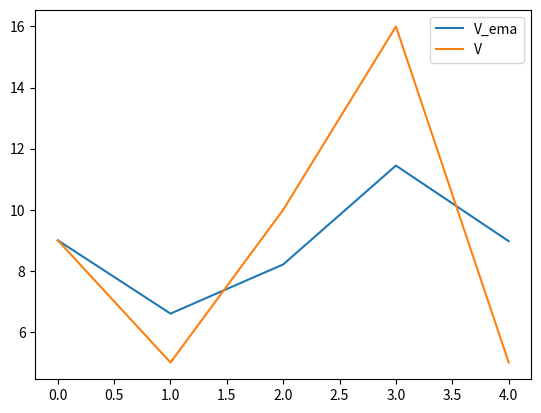

This chart was generated by the following Python code:
import pandas as pd
import numpy as np
import matplotlib
import matplotlib.pyplot as plt

# def ema(values, period):
#     values = np.array(values)
#     return pd.ewm(values, span=period)[-1]

values = [9, 5, 10, 16, 5]
period = 5

df = pd.DataFrame({'V': values})
print(df)

df['V_ema'] = df.ewm(span = period).mean()
print(df)

df.plot(y=['V_ema', 'V'], use_index=True)
plt.show()

